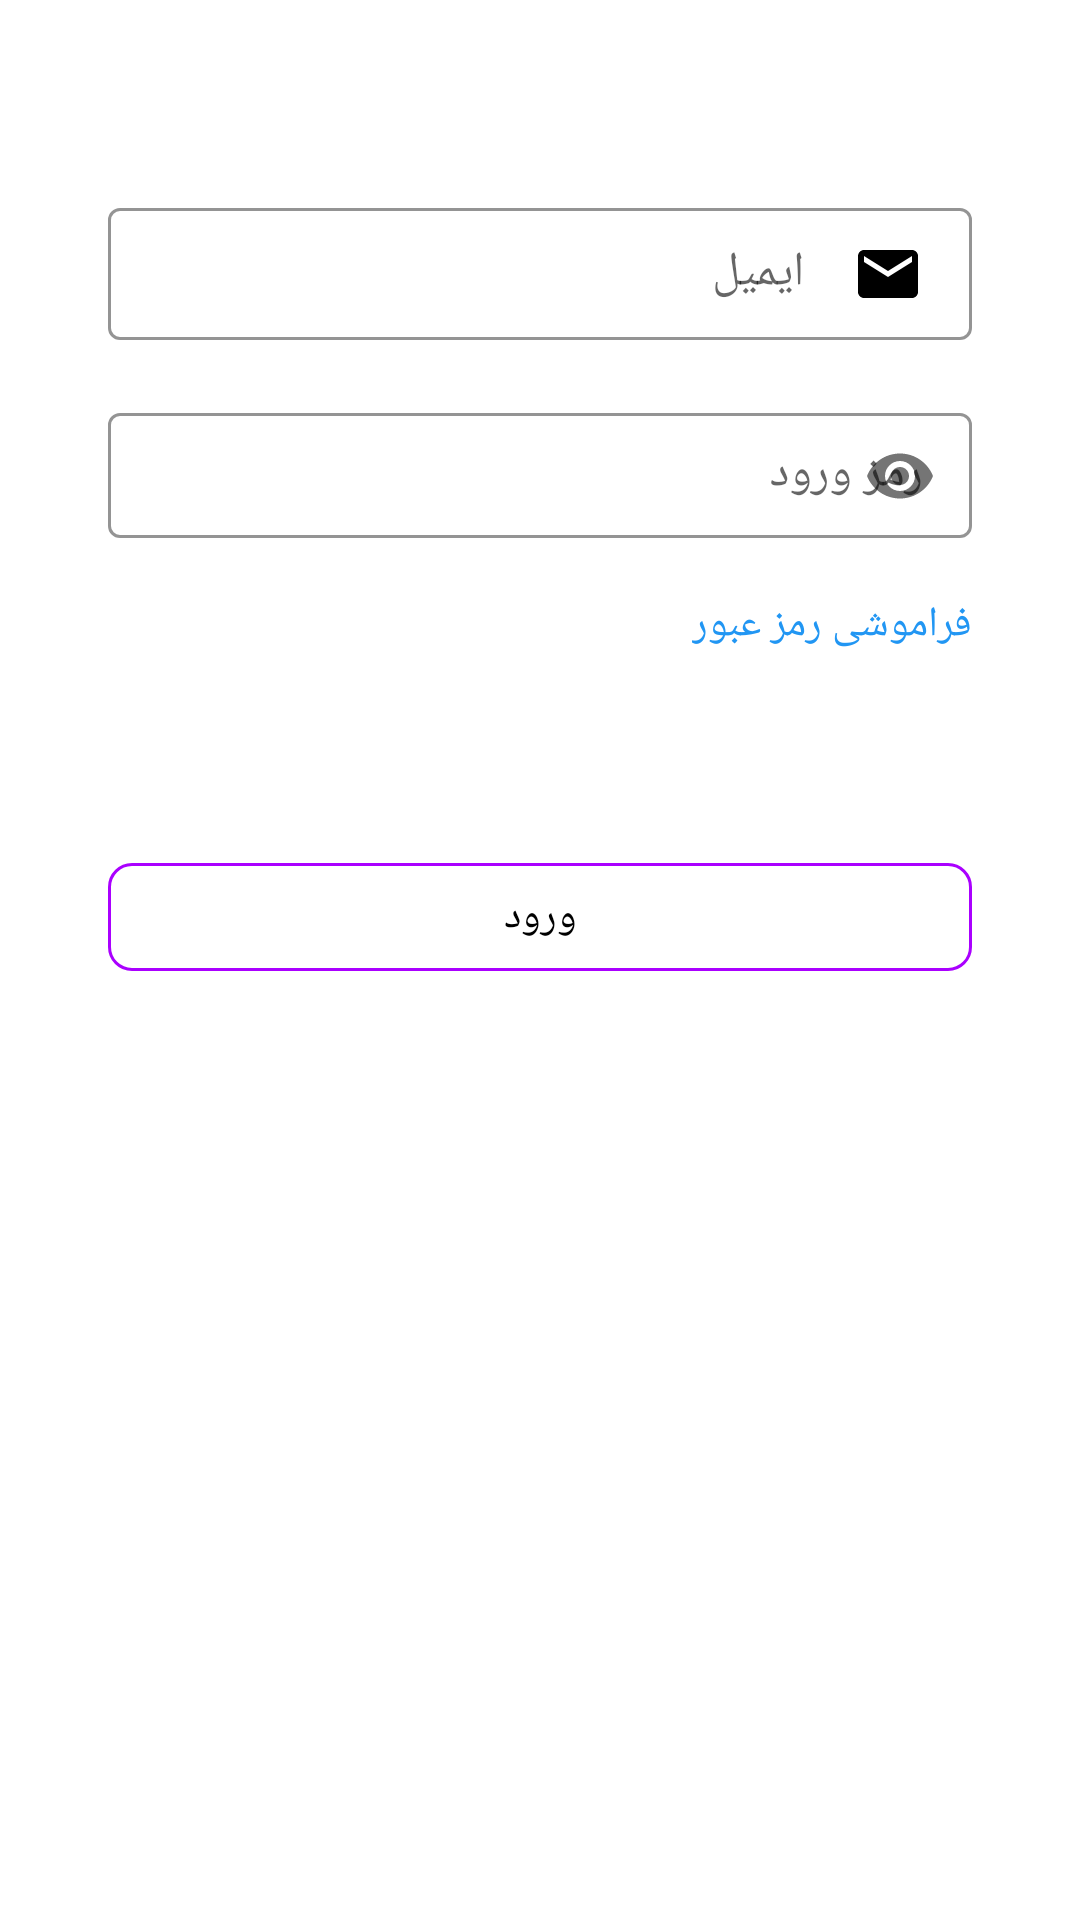

Write the Android layout XML for this screen, with the resource values it uses.
<!-- AndroidManifest.xml: application theme Theme.Konkor -->
<!-- res/layout/fragment_sign_in.xml -->
<?xml version="1.0" encoding="utf-8"?>
<FrameLayout xmlns:android="http://schemas.android.com/apk/res/android"
    xmlns:app="http://schemas.android.com/apk/res-auto"
    xmlns:tools="http://schemas.android.com/tools"
    android:layout_width="match_parent"
    android:layout_height="match_parent">


    <androidx.core.widget.NestedScrollView
        android:layout_width="match_parent"
        android:layout_height="match_parent"
        tools:context=".ui.fragment.auth.SignInFragment">

        <androidx.constraintlayout.widget.ConstraintLayout
            android:id="@+id/constraintLayout_signIn_root"
            android:layout_width="match_parent"
            android:layout_height="match_parent">


            <com.google.android.material.textfield.TextInputLayout
                android:id="@+id/textInputLayout_signIn_email"
                style="@style/editTextOutLineBoxStyle"
                android:layout_width="0dp"
                android:layout_height="wrap_content"
                android:layout_marginTop="64dp"
                android:hint="@string/email"
                app:hintTextColor="?attr/colorOnSurface"
                app:layout_constraintBottom_toBottomOf="parent"
                app:layout_constraintEnd_toEndOf="parent"
                app:layout_constraintHorizontal_bias=".5"
                app:layout_constraintStart_toStartOf="parent"
                app:layout_constraintTop_toTopOf="parent"
                app:layout_constraintVertical_bias="0.0"
                app:layout_constraintWidth_percent=".8">

                <com.google.android.material.textfield.TextInputEditText
                    android:id="@+id/editText_signIn_email"
                    android:layout_width="match_parent"
                    android:layout_height="wrap_content"
                    android:drawableEnd="@drawable/ic_baseline_email_24"
                    android:drawablePadding="16dp"
                    android:inputType="textEmailAddress"
                    android:paddingTop="10dp"
                    android:paddingBottom="10dp" />

            </com.google.android.material.textfield.TextInputLayout>


            <com.google.android.material.textfield.TextInputLayout
                android:id="@+id/textInputLayout_signIn_password"
                style="@style/editTextOutLineBoxStyle"
                android:layout_width="0dp"
                android:layout_height="wrap_content"
                android:layout_marginTop="16dp"
                android:hint="@string/currentPassword"
                app:hintTextColor="?attr/colorOnSurface"
                app:layout_constraintBottom_toBottomOf="parent"
                app:layout_constraintEnd_toEndOf="parent"
                app:layout_constraintHorizontal_bias=".5"
                app:layout_constraintStart_toStartOf="parent"
                app:layout_constraintTop_toBottomOf="@+id/textInputLayout_signIn_email"
                app:layout_constraintVertical_bias="0"
                app:layout_constraintWidth_percent=".8"
                app:passwordToggleEnabled="true">

                <com.google.android.material.textfield.TextInputEditText
                    android:id="@+id/editText_signIn_password"
                    android:layout_width="match_parent"
                    android:layout_height="wrap_content"
                    android:inputType="textPassword"
                    android:paddingTop="10dp"
                    android:paddingBottom="10dp" />

            </com.google.android.material.textfield.TextInputLayout>


            <com.google.android.material.button.MaterialButton
                android:id="@+id/button_signIn"
                style="@style/Widget.MaterialComponents.Button.OutlinedButton"
                android:layout_width="0dp"
                android:layout_height="wrap_content"
                android:layout_marginTop="64dp"
                android:layout_marginBottom="64dp"
                android:text="@string/signIn"
                android:textColor="?colorOnSurface"
                app:cornerRadius="8dp"
                app:layout_constraintBottom_toBottomOf="parent"
                app:layout_constraintEnd_toEndOf="parent"
                app:layout_constraintStart_toStartOf="parent"
                app:layout_constraintTop_toBottomOf="@id/textView_signIn_forgetPassword"
                app:layout_constraintVertical_bias=".5"
                app:layout_constraintWidth_percent=".8"
                app:strokeColor="?strokeColor" />


            <TextView
                android:id="@+id/textView_signIn_forgetPassword"
                android:layout_width="wrap_content"
                android:layout_height="wrap_content"
                android:layout_marginTop="16dp"
                android:text="@string/forgetPassword"
                android:textColor="?attr/colorAccent"
                app:layout_constraintBottom_toBottomOf="parent"
                app:layout_constraintEnd_toEndOf="@+id/textInputLayout_signIn_password"
                app:layout_constraintHorizontal_bias="1"
                app:layout_constraintStart_toStartOf="@id/textInputLayout_signIn_password"
                app:layout_constraintTop_toBottomOf="@id/textInputLayout_signIn_password"
                app:layout_constraintVertical_bias="0" />


        </androidx.constraintlayout.widget.ConstraintLayout>

    </androidx.core.widget.NestedScrollView>


    <ProgressBar
        android:id="@+id/progressBar_signIn_loading"
        android:layout_width="wrap_content"
        android:layout_height="wrap_content"
        android:layout_gravity="center"
        android:visibility="gone" />


</FrameLayout>
<!-- resources referenced by this layout -->
<resources>
  <!-- drawable ic_baseline_email_24 (drawable) -->
  <vector xmlns:android="http://schemas.android.com/apk/res/android"
      android:width="24dp"
      android:height="24dp"
      android:viewportWidth="24"
      android:viewportHeight="24"
      >
    <path
        android:fillColor="?attr/colorOnBackground"
        android:pathData="M20,4L4,4c-1.1,0 -1.99,0.9 -1.99,2L2,18c0,1.1 0.9,2 2,2h16c1.1,0 2,-0.9 2,-2L22,6c0,-1.1 -0.9,-2 -2,-2zM20,8l-8,5 -8,-5L4,6l8,5 8,-5v2z"/>
  </vector>
  <string name="currentPassword">رمز ورود</string>
  <string name="email">ایمیل</string>
  <string name="forgetPassword">فراموشی رمز عبور</string>
  <string name="signIn">ورود</string>
  <style name="editTextOutLineBoxStyle" parent="Widget.MaterialComponents.TextInputLayout.OutlinedBox">
          <item name="boxStrokeColor">?strokeColor</item>
      </style>
  <style name="Theme.Konkor" parent="Theme.MaterialComponents.DayNight.NoActionBar">
          
          <item name="colorPrimary">@color/colorPrimary</item>
          <item name="colorPrimaryVariant">@color/colorPrimaryVariant</item>
          <item name="colorOnPrimary">@color/colorOnPrimary</item>
          
          <item name="colorSecondary">@color/colorSecondary</item>
          <item name="colorSecondaryVariant">@color/colorSecondaryVariant</item>
          <item name="colorOnSecondary">@color/colorOnSecondary</item>
          
          <item name="colorSurface">@color/colorSurface</item>
          <item name="colorOnSurface">@color/colorOnSurface</item>
          
          <item name="backgroundColor">@color/backgroundColor</item>
          <item name="colorOnBackground">@color/colorOnBackground</item>
          <item name="android:textColor">@color/black</item>
  
          
          <item name="android:statusBarColor" tools:targetApi="l">?attr/colorPrimaryVariant</item>
          <item name="cardBackgroundColor">@color/cardBackgroundColor</item>
          <item name="strokeColor">@color/strokeColor</item>
          
  
  
          <item name="buttonPressed">@color/buttonPressed</item>
          <item name="bottomNavigationSelected">@color/bottomNavigationSelected</item>
          <item name="bottomNavigationNotSelected">@color/bottomNavigationNotSelected</item>
  
          <item name="md_corner_radius">16dp</item>
          <item name="md_color_button_text">@color/black</item>
  
          <item name="leafColor">@color/leafColorDay</item>
      </style>
  <color name="colorPrimary">#3F51B5</color>
  <color name="colorPrimaryVariant">#303F9F</color>
  <color name="colorOnPrimary">#aaffffff</color>
  <color name="colorSecondary">#2196F3</color>
  <color name="colorSecondaryVariant">#1976D2</color>
  <color name="colorOnSecondary">#aa000000</color>
  <color name="colorSurface">#fff</color>
  <color name="colorOnSurface">#000</color>
  <color name="backgroundColor">#EDEDED</color>
  <color name="colorOnBackground">#000000</color>
  <color name="black">#FF000000</color>
  <color name="cardBackgroundColor">#fff</color>
  <color name="strokeColor">#AA00FF</color>
  <color name="buttonPressed">#9FA8DA</color>
  <color name="bottomNavigationSelected">#2196F3</color>
  <color name="bottomNavigationNotSelected">#212121</color>
  <color name="leafColorDay">#388E3C</color>
</resources>
